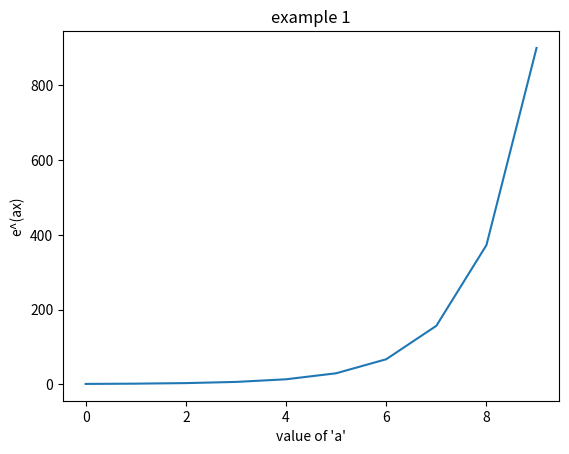

The matplotlib source for this figure:
# example quad integration
import numpy as np                     # get array functions
from scipy.integrate import quad       # get the integration function
import matplotlib.pyplot as plt        # get plotting functions

POINTS = 10      # number of values of 'a' to use

################################################################################
# Function to be integrated: e^(ax)                                            #
# input:                                                                       #
#    x: the variable to integrate                                              #
#    a: a constant to be used                                                  #
# output:                                                                      #
#    returns the value of the function at                                      #
################################################################################

def my_func(x,a):
    y = np.exp(a*x)
    return y

# initialize arrays to hold the values of a and the integral results
a_vals = np.zeros(POINTS,int)
integrals = np.zeros(POINTS,float)

print("a value   error")

for a_val in range(POINTS):                        # for each of the values
    a_vals[a_val] = a_val                          # set the range value

    # calculate the integral - note two return values!
    integrals[a_val], err = quad(my_func,0,1,args=(a_val))

    print("  ",a_val,"    {:.2e}" .format(err))

# now generate the plot
plt.plot(a_vals,integrals)           # data to plot
plt.xlabel("value of 'a'")           # x-axis
plt.ylabel("e^(ax)")                 # y-axis
plt.title('example 1')               # a title
plt.show()                           # and plot it
